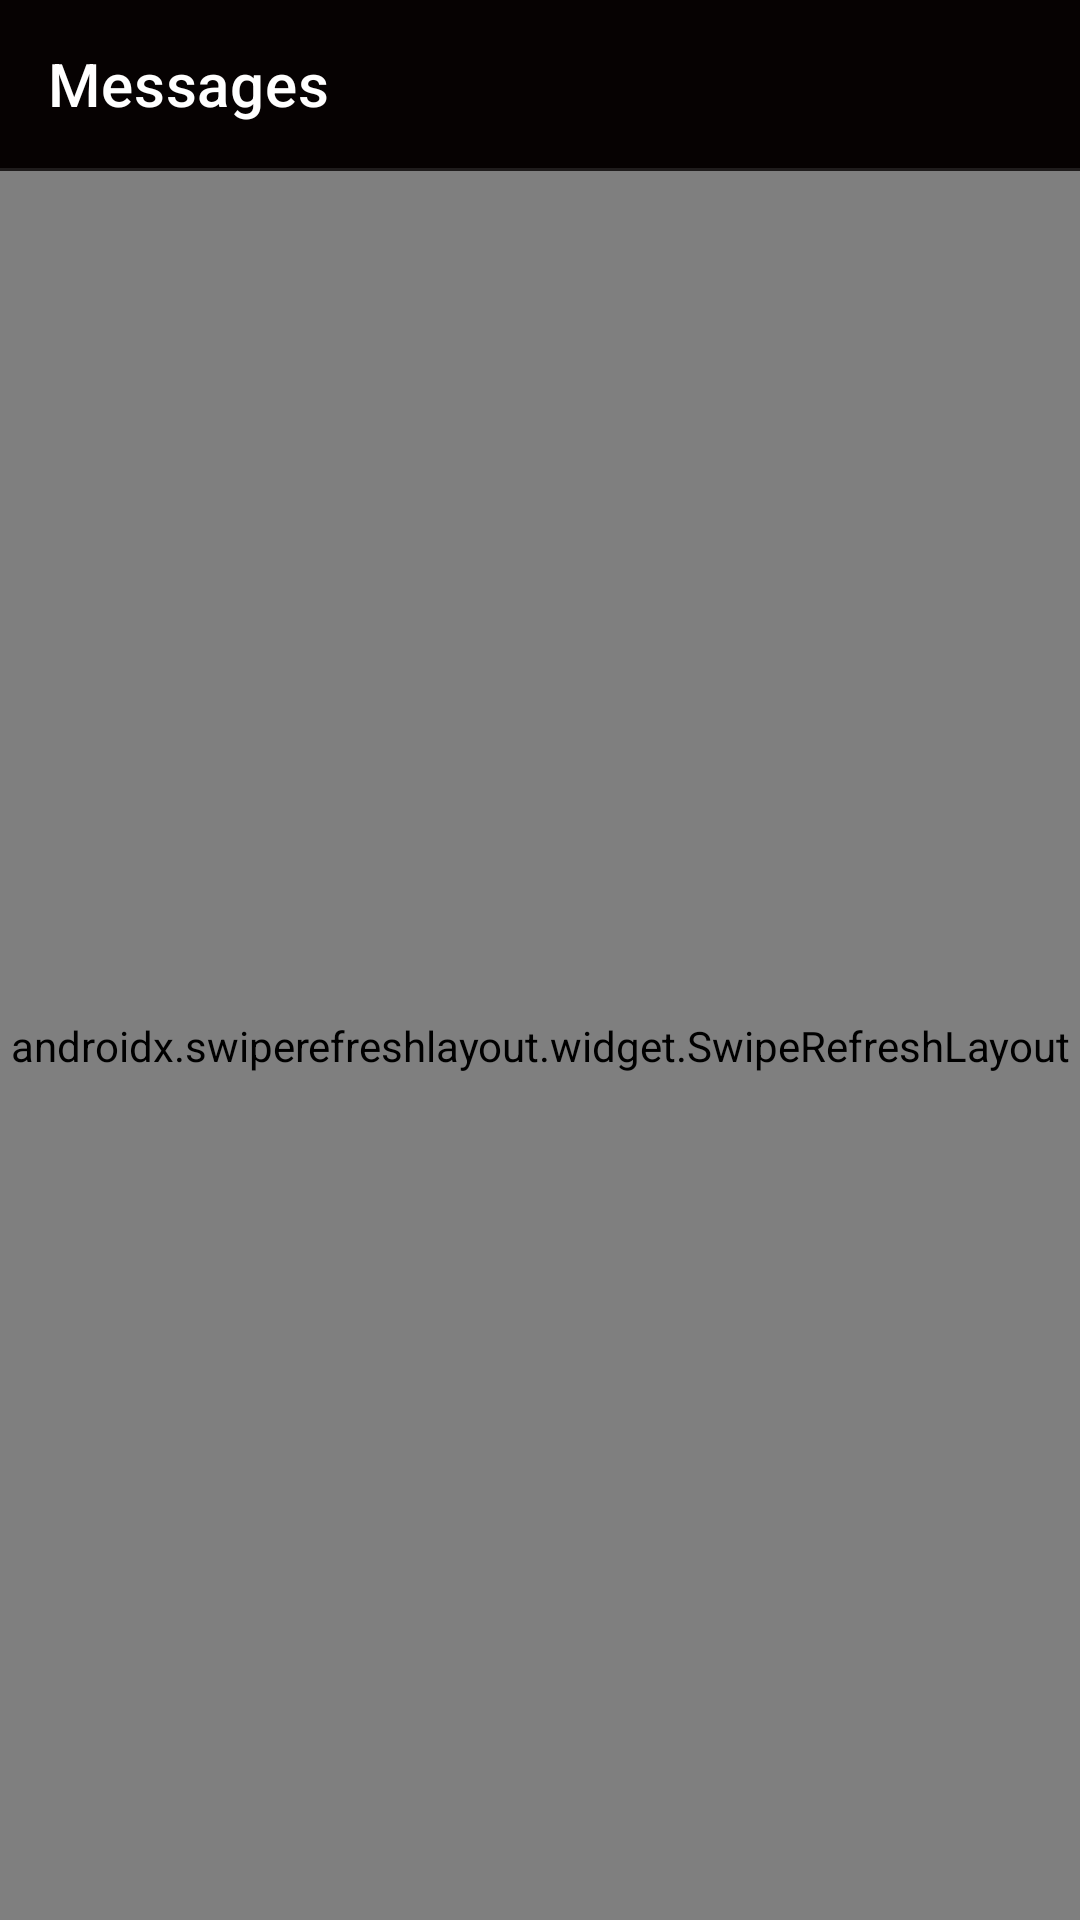

Layout XML and referenced resources for this Android screen:
<!-- AndroidManifest.xml: application theme Theme.Sentinel -->
<!-- res/layout/activity_main.xml -->
<androidx.drawerlayout.widget.DrawerLayout xmlns:android="http://schemas.android.com/apk/res/android"
    xmlns:app="http://schemas.android.com/apk/res-auto"
    android:id="@+id/drawerLayout"
    android:layout_width="match_parent"
    android:layout_height="match_parent">

    
    <LinearLayout
        android:id="@+id/root"
        android:layout_width="match_parent"
        android:layout_height="match_parent"
        android:orientation="vertical">

        <com.google.android.material.appbar.MaterialToolbar
            android:id="@+id/toolbar"
            android:layout_width="match_parent"
            android:layout_height="?attr/actionBarSize"
            android:background="@android:color/transparent"
            app:title="Messages"
            app:titleTextColor="@color/text_primary" />

        <View
            android:layout_width="match_parent"
            android:layout_height="1dp"
            android:background="@color/divider" />

        <FrameLayout
            android:layout_width="match_parent"
            android:layout_height="match_parent">

            
            <ScrollView
                android:id="@+id/settingsPanel"
                android:layout_width="match_parent"
                android:layout_height="match_parent"
                android:clipToPadding="false"
                android:visibility="gone">

                <LinearLayout
                    android:layout_width="match_parent"
                    android:layout_height="wrap_content"
                    android:orientation="vertical"
                    android:padding="20dp">

                <TextView
                    android:layout_width="wrap_content"
                    android:layout_height="wrap_content"
                    android:text="SMS ACCESS"
                    android:textColor="@color/text_secondary"
                    android:textSize="12sp"
                    android:letterSpacing="0.08"
                    android:textStyle="bold" />

                <com.google.android.material.button.MaterialButton
                    android:id="@+id/grantButton"
                    style="@style/Widget.MaterialComponents.Button"
                    android:layout_width="match_parent"
                    android:layout_height="wrap_content"
                    android:layout_marginTop="12dp"
                    android:backgroundTint="@color/accent"
                    android:text="Grant SMS permission"
                    android:textColor="@color/text_primary" />

                <TextView
                    android:id="@+id/statusText"
                    android:layout_width="match_parent"
                    android:layout_height="wrap_content"
                    android:layout_marginTop="10dp"
                    android:text="Permission not yet granted"
                    android:textColor="@color/text_secondary" />

                <View
                    android:layout_width="match_parent"
                    android:layout_height="1dp"
                    android:layout_marginTop="20dp"
                    android:background="@color/divider" />

                <TextView
                    android:layout_width="wrap_content"
                    android:layout_height="wrap_content"
                    android:layout_marginTop="20dp"
                    android:text="MODEL"
                    android:textColor="@color/text_secondary"
                    android:textSize="12sp"
                    android:letterSpacing="0.08"
                    android:textStyle="bold" />

                <TextView
                    android:layout_width="match_parent"
                    android:layout_height="wrap_content"
                    android:layout_marginTop="8dp"
                    android:text="Every SMS is scored on this phone. Nothing is uploaded: the app has no internet access, so messages and verdicts never leave the device."
                    android:textColor="@color/text_secondary"
                    android:textSize="13sp" />

                <View
                    android:layout_width="match_parent"
                    android:layout_height="1dp"
                    android:layout_marginTop="20dp"
                    android:background="@color/divider" />

                <TextView
                    android:layout_width="wrap_content"
                    android:layout_height="wrap_content"
                    android:layout_marginTop="20dp"
                    android:text="CHECK MY INBOX"
                    style="@style/SectionCaption" />

                <TextView
                    android:id="@+id/auditText"
                    android:layout_width="match_parent"
                    android:layout_height="wrap_content"
                    android:layout_marginTop="8dp"
                    android:text="Scores the last 1000 messages already on this phone and writes a report. Nothing is uploaded and your message list is not touched."
                    android:textColor="@color/text_secondary"
                    android:textSize="13sp" />

                <com.google.android.material.button.MaterialButton
                    android:id="@+id/auditButton"
                    style="@style/Widget.MaterialComponents.Button.OutlinedButton"
                    android:layout_width="match_parent"
                    android:layout_height="wrap_content"
                    android:layout_marginTop="12dp"
                    android:text="Check my inbox"
                    android:textColor="@color/accent"
                    app:strokeColor="@color/divider" />

                <com.google.android.material.button.MaterialButton
                    android:id="@+id/shareButton"
                    style="@style/Widget.MaterialComponents.Button.OutlinedButton"
                    android:layout_width="match_parent"
                    android:layout_height="wrap_content"
                    android:layout_marginTop="8dp"
                    android:text="Send the report"
                    android:textColor="@color/accent"
                    android:visibility="gone"
                    app:strokeColor="@color/divider" />
            </LinearLayout>
            </ScrollView>

            
            <FrameLayout
                android:id="@+id/messagesPanel"
                android:layout_width="match_parent"
                android:layout_height="match_parent">

                <TextView
                    android:id="@+id/emptyState"
                    android:layout_width="wrap_content"
                    android:layout_height="wrap_content"
                    android:layout_gravity="center"
                    android:text="No messages yet"
                    android:textColor="@color/text_secondary" />

                
                <androidx.swiperefreshlayout.widget.SwipeRefreshLayout
                    android:id="@+id/swipeRefresh"
                    android:layout_width="match_parent"
                    android:layout_height="match_parent">

                    <ScrollView
                        android:layout_width="match_parent"
                        android:layout_height="match_parent"
                        android:clipToPadding="false"
                        android:paddingTop="8dp">

                        <LinearLayout
                            android:id="@+id/messageList"
                            android:layout_width="match_parent"
                            android:layout_height="wrap_content"
                            android:orientation="vertical" />
                    </ScrollView>
                </androidx.swiperefreshlayout.widget.SwipeRefreshLayout>
            </FrameLayout>
        </FrameLayout>
    </LinearLayout>

    <com.google.android.material.navigation.NavigationView
        android:id="@+id/navView"
        android:layout_width="wrap_content"
        android:layout_height="match_parent"
        android:layout_gravity="start"
        android:background="@color/sidebar_bg"
        app:itemIconTint="@color/nav_item_text"
        app:itemTextColor="@color/nav_item_text"
        app:itemBackground="@drawable/nav_item_background"
        app:itemShapeInsetTop="4dp"
        app:itemShapeInsetBottom="4dp"
        app:headerLayout="@layout/nav_header"
        app:menu="@menu/drawer_menu" />

</androidx.drawerlayout.widget.DrawerLayout>
<!-- res/layout/nav_header.xml (included above) -->
<LinearLayout xmlns:android="http://schemas.android.com/apk/res/android"
    android:layout_width="match_parent"
    android:layout_height="wrap_content"
    android:orientation="vertical"
    android:background="@color/sidebar_bg"
    android:padding="20dp">

    <View
        android:layout_width="40dp"
        android:layout_height="40dp"
        android:background="@drawable/badge_gradient" />

    <TextView
        android:layout_width="wrap_content"
        android:layout_height="wrap_content"
        android:layout_marginTop="14dp"
        android:text="SENTINEL"
        android:textColor="@color/text_primary"
        android:textSize="20sp"
        android:textStyle="bold"
        android:letterSpacing="0.04" />

    <TextView
        android:layout_width="wrap_content"
        android:layout_height="wrap_content"
        android:layout_marginTop="4dp"
        android:text="Phishing · Smishing · Vishing"
        android:textColor="@color/text_secondary"
        android:textSize="12sp" />
</LinearLayout>
<!-- resources referenced by this layout -->
<resources>
  <color name="accent">#ff3c1c</color>
  <color name="divider">#1affffff</color>
  <color name="sidebar_bg">#0a0403</color>
  <color name="text_primary">#ffffff</color>
  <color name="text_secondary">#b3a19f</color>
  <!-- drawable badge_gradient (drawable) -->
  <shape xmlns:android="http://schemas.android.com/apk/res/android" android:shape="rectangle">
      <corners android:radius="10dp" />
      <gradient
          android:angle="315"
          android:startColor="@color/accent_end"
          android:endColor="@color/accent" />
  </shape>
  <!-- drawable nav_item_background (drawable) -->
  <selector xmlns:android="http://schemas.android.com/apk/res/android">
      <item android:state_checked="true">
          <shape android:shape="rectangle">
              <corners android:radius="10dp" />
              <gradient
                  android:angle="0"
                  android:startColor="@color/accent_end"
                  android:endColor="@color/accent" />
          </shape>
      </item>
      <item>
          <color android:color="@android:color/transparent" />
      </item>
  </selector>
  <style name="SectionCaption">
          <item name="android:textColor">@color/text_secondary</item>
          <item name="android:textSize">12sp</item>
          <item name="android:textStyle">bold</item>
          <item name="android:letterSpacing">0.08</item>
      </style>
  <style name="Theme.Sentinel" parent="Theme.MaterialComponents.NoActionBar">
          <item name="android:colorBackground">@color/background</item>
          <item name="colorSurface">@color/surface</item>
          <item name="colorOnSurface">@color/text_primary</item>
          <item name="colorPrimary">@color/accent</item>
          <item name="colorPrimaryDark">@color/background</item>
          <item name="colorOnPrimary">@color/text_primary</item>
          <item name="colorAccent">@color/accent</item>
          <item name="colorControlNormal">@color/text_secondary</item>
          <item name="colorControlActivated">@color/accent</item>
          <item name="android:textColorPrimary">@color/text_primary</item>
          <item name="android:textColorSecondary">@color/text_secondary</item>
          <item name="android:statusBarColor">@color/background</item>
          <item name="android:navigationBarColor">@color/background</item>
          <item name="android:windowLightStatusBar">false</item>
          <item name="android:windowBackground">@color/background</item>
      </style>
  <color name="accent_end">#ff1e00</color>
  <color name="background">#060202</color>
  <color name="surface">#120a09</color>
</resources>
